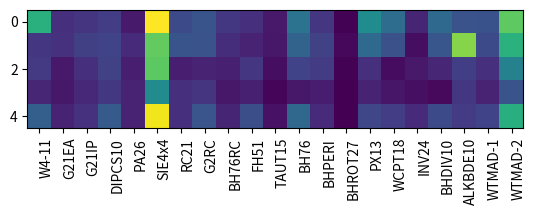

Reproduce this figure in Python. (Note: this script raises an exception after producing the figure.)
import matplotlib.pyplot as plt
import numpy as np

import matplotlib
import matplotlib as mpl


cols =  ['W4-11', 'G21EA', 'G21IP', 'DIPCS10', 'PA26', 'SIE4x4', 'RC21', 'G2RC', 'BH76RC', 'FH51', 'TAUT15', 'BH76', 'BHPERI', 'BHROT27', 'PX13', 'WCPT18', 'INV24', 'BHDIV10', 'ALKBDE10', 'WTMAD-1', 'WTMAD-2']
rRows = ['PBE', 'SCAN', 'B3LYP', 'wB97X-V', 'NN']
vegetables = ["cucumber", "tomato", "lettuce", "asparagus",
              "potato", "wheat", "barley"]
farmers = ["Farmer Joe", "Upland Bros.", "Smith Gardening",
           "Agrifun", "Organiculture", "BioGoods Ltd.", "Cornylee Corp."]

errMat = [[14.961857142857145, 3.4267999999999996, 3.8477777777777775, 4.5090000000000146, 1.9726923076923066, 23.434999999999995, 5.479523809523808, 6.286799999999999, 4.087816666666667, 3.3974509803921564, 1.9114285714285713, 9.15052631578947, 3.9515384615384614, 0.47222222222222227, 11.543846153846154, 8.609444444444444, 2.6683333333333334, 8.232000000000001, 6.204999999999999, 6.171327411835534, 17.692718500839764], [4.004714285714284, 3.6399999999999997, 4.686388888888888, 4.922999999999991, 3.0857692307692317, 17.908125000000002, 6.294285714285716, 6.2364000000000015, 3.3752100000000005, 2.5809803921568633, 1.8235714285714282, 7.657368421052632, 4.7676923076923075, 0.8396296296296297, 8.24846153846154, 6.041666666666667, 1.2033333333333334, 6.503, 19.209000000000003, 5.509443220852467, 15.042977267112], [4.215785714285713, 1.9139999999999995, 3.545277777777775, 4.753000000000009, 2.279230769230769, 17.634375, 2.296190476190476, 2.5576000000000003, 2.3764066666666657, 3.969607843137256, 1.1949999999999998, 4.936447368421053, 4.423846153846155, 0.40185185185185185, 3.545384615384615, 1.1061111111111108, 1.8675, 2.757999999999998, 4.5680000000000005, 3.5415851147055406, 10.46205525327365], [2.780642857142854, 1.8383999999999998, 2.9602777777777782, 4.098000000000002, 2.652692307692306, 11.49375, 3.525714285714285, 3.9136000000000006, 1.8088233333333334, 2.304117647058823, 0.75, 1.831578947368421, 2.0696153846153837, 0.3096296296296297, 2.5623076923076926, 1.7100000000000009, 1.220833333333333, 0.8539999999999992, 4.0729999999999995, 2.493973590225729, 6.2849124389425235], [7.342883495483993, 2.586965629750398, 3.6180689883583037, 6.82808176567786, 2.545864130928227, 22.9339802934451, 3.468428789937733, 6.382992217995727, 2.743220072687165, 5.906725629041749, 1.4324136534622607, 8.063602514402861, 3.0925700006356167, 0.3434773858478702, 5.219243392145906, 4.529341348594108, 3.1372354235002904, 5.497263612654645, 4.301086217522825, 4.936004093562617, 14.941168558354475]]
errMat = np.array(errMat)

fig, ax = plt.subplots()
im = ax.imshow(errMat)

# Show all ticks and label them with the respective list entries
ax.set_xticks(range(len(cols)), labels=cols,
              rotation=90, ha="right", rotation_mode="anchor")
ax.set_yticks(range(len(rows)), labels=rows)

# Loop over data dimensions and create text annotations.
for i in range(len(rows)):
    for j in range(len(cols)):
        text = ax.text(j, i, errMat[i, j],
                       ha="center", va="center", color="w")

ax.set_title("Errors for various XC functionals (kcal/mol)")
fig.tight_layout()
plt.show()
